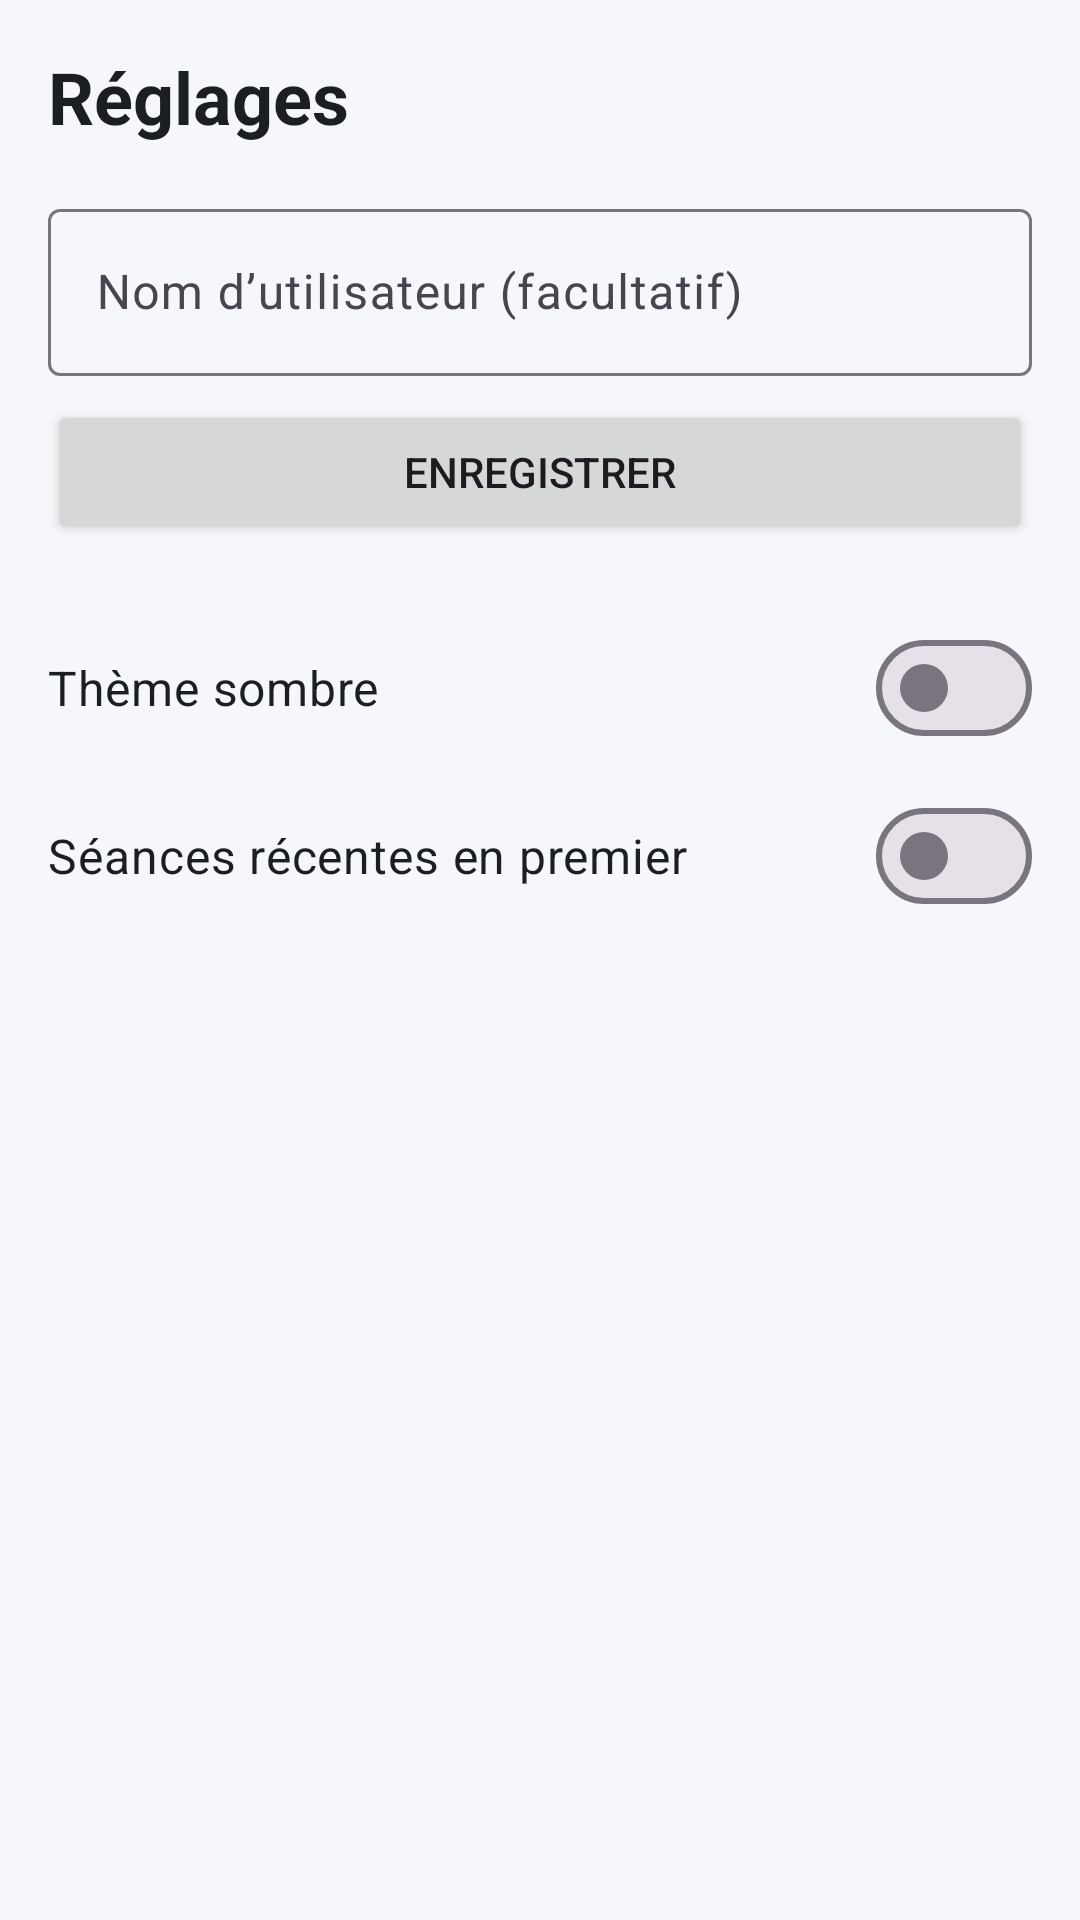

Produce the Android XML layout that renders to this screen, including the resource entries it uses.
<!-- AndroidManifest.xml: application theme Theme.SuiviSport -->
<!-- res/layout/activity_settings.xml -->
<?xml version="1.0" encoding="utf-8"?>
<ScrollView xmlns:android="http://schemas.android.com/apk/res/android"
    android:layout_width="match_parent"
    android:layout_height="match_parent"
    android:background="@color/background"
    android:fillViewport="true">

    <LinearLayout
        android:layout_width="match_parent"
        android:layout_height="wrap_content"
        android:orientation="vertical"
        android:padding="@dimen/spacing_medium">

        <TextView
            android:layout_width="match_parent"
            android:layout_height="wrap_content"
            android:layout_marginBottom="@dimen/spacing_medium"
            android:text="@string/settings_title"
            android:textColor="@color/text_primary"
            android:textSize="@dimen/text_title"
            android:textStyle="bold" />

        <com.google.android.material.textfield.TextInputLayout
            android:id="@+id/til_username"
            android:layout_width="match_parent"
            android:layout_height="wrap_content"
            android:hint="@string/settings_username_hint">

            <com.google.android.material.textfield.TextInputEditText
                android:id="@+id/et_username"
                android:layout_width="match_parent"
                android:layout_height="wrap_content"
                android:inputType="textPersonName"
                android:maxLines="1"
                android:minHeight="@dimen/touch_min" />
        </com.google.android.material.textfield.TextInputLayout>

        <Button
            android:id="@+id/btn_save_username"
            android:layout_width="match_parent"
            android:layout_height="wrap_content"
            android:layout_marginTop="@dimen/spacing_small"
            android:minHeight="@dimen/touch_min"
            android:text="@string/btn_save" />

        <com.google.android.material.materialswitch.MaterialSwitch
            android:id="@+id/switch_dark_mode"
            android:layout_width="match_parent"
            android:layout_height="wrap_content"
            android:layout_marginTop="@dimen/spacing_large"
            android:minHeight="@dimen/touch_min"
            android:text="@string/settings_dark_mode"
            android:textColor="@color/text_primary"
            android:textSize="@dimen/text_body" />

        <com.google.android.material.materialswitch.MaterialSwitch
            android:id="@+id/switch_sort_recent"
            android:layout_width="match_parent"
            android:layout_height="wrap_content"
            android:layout_marginTop="@dimen/spacing_small"
            android:minHeight="@dimen/touch_min"
            android:text="@string/settings_sort_recent"
            android:textColor="@color/text_primary"
            android:textSize="@dimen/text_body" />
    </LinearLayout>
</ScrollView>
<!-- resources referenced by this layout -->
<resources>
  <color name="background">#FFF5F7FA</color>
  <color name="text_primary">#FF1B1F24</color>
  <dimen name="spacing_large">24dp</dimen>
  <dimen name="spacing_medium">16dp</dimen>
  <dimen name="spacing_small">8dp</dimen>
  <dimen name="text_body">16sp</dimen>
  <dimen name="text_title">24sp</dimen>
  <dimen name="touch_min">48dp</dimen>
  <string name="btn_save">Enregistrer</string>
  <string name="settings_dark_mode">Thème sombre</string>
  <string name="settings_sort_recent">Séances récentes en premier</string>
  <string name="settings_title">Réglages</string>
  <string name="settings_username_hint">Nom d’utilisateur (facultatif)</string>
  <style name="Theme.SuiviSport" parent="Base.Theme.SuiviSport" />
  <style name="Base.Theme.SuiviSport" parent="Theme.Material3.DayNight.NoActionBar">
          <item name="colorPrimary">@color/primary</item>
          <item name="colorOnPrimary">@color/on_primary</item>
          <item name="colorSurface">@color/surface</item>
          <item name="colorOnSurface">@color/text_primary</item>
          <item name="colorOnBackground">@color/text_primary</item>
          <item name="android:colorBackground">@color/background</item>
      </style>
  <color name="primary">#FF1565C0</color>
  <color name="on_primary">#FFFFFFFF</color>
  <color name="surface">#FFFFFFFF</color>
</resources>
